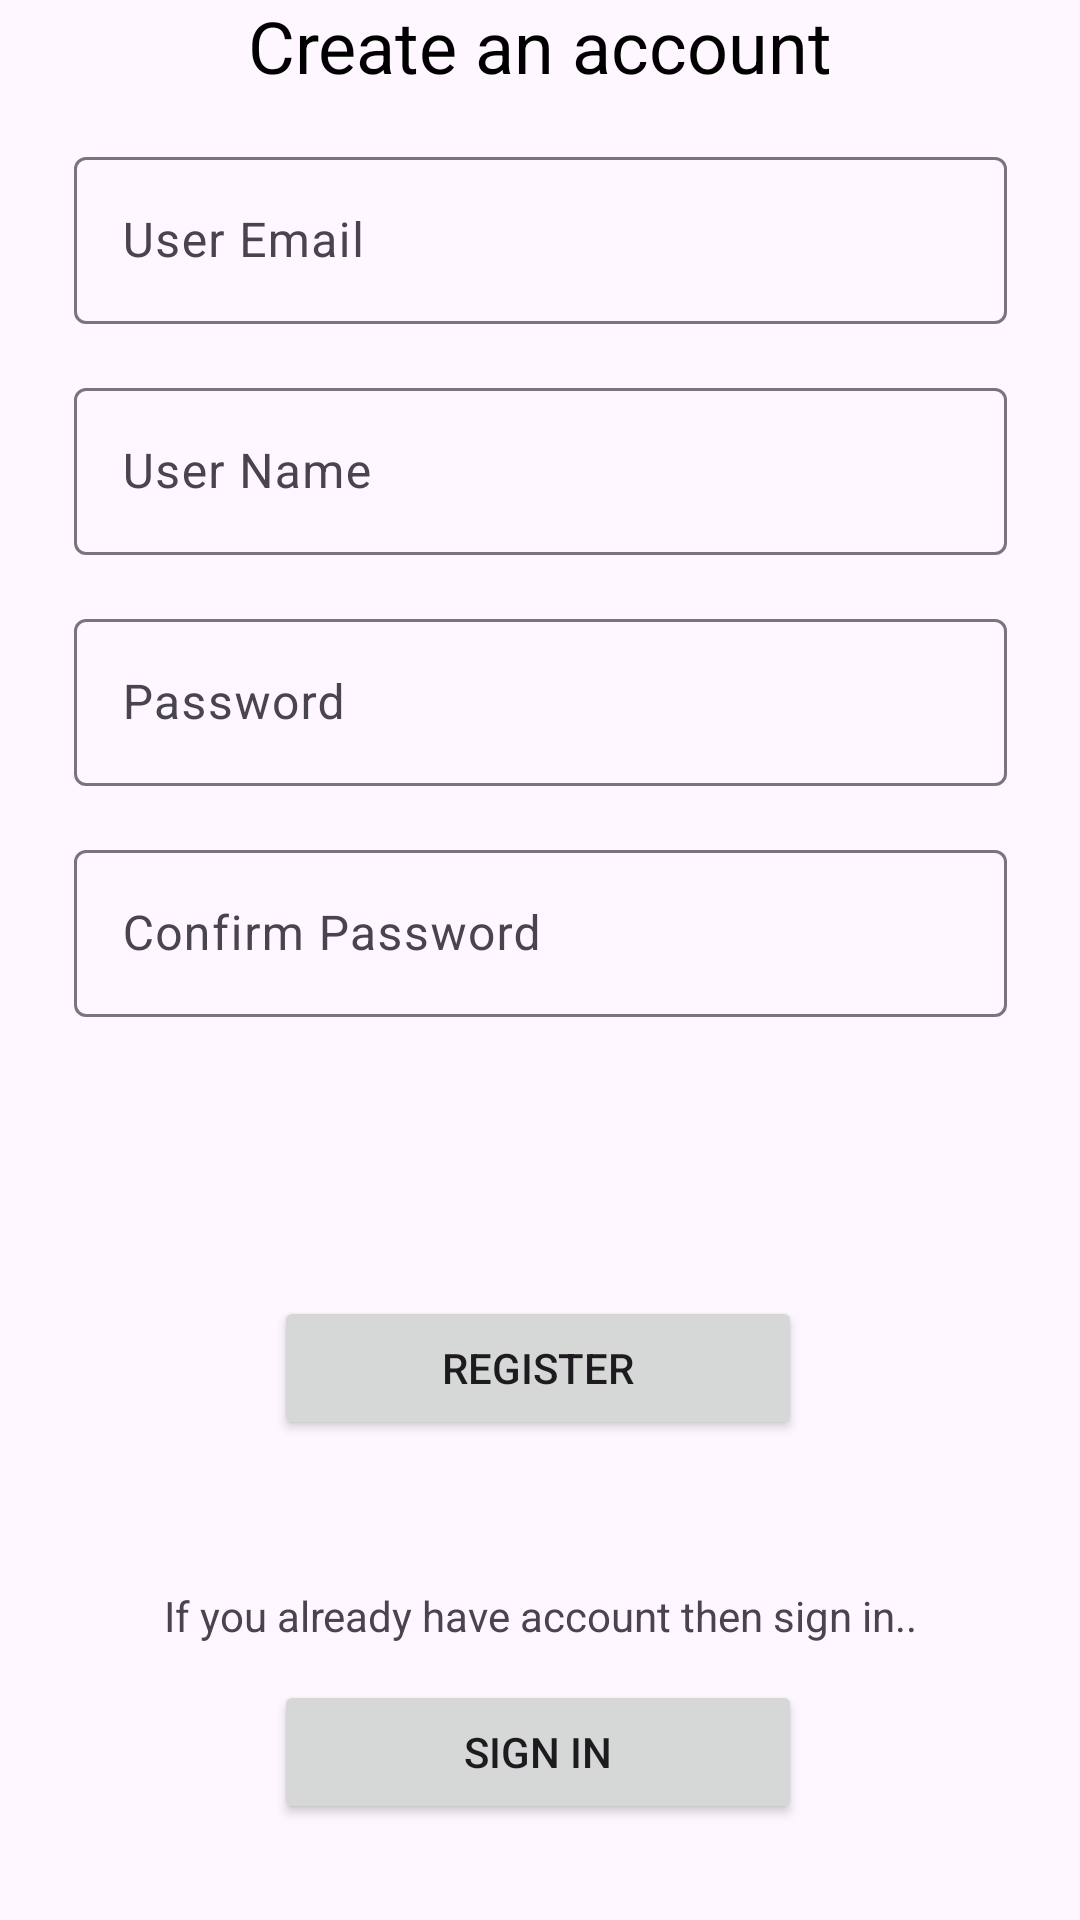

Reconstruct the res/layout file that produces this screen, plus the resources it refers to.
<!-- AndroidManifest.xml: application theme Base.Theme.NewsApp -->
<!-- res/layout/fragment_sign_up.xml -->
<?xml version="1.0" encoding="utf-8"?>
<androidx.constraintlayout.widget.ConstraintLayout
    xmlns:tools="http://schemas.android.com/tools"
    xmlns:app="http://schemas.android.com/apk/res-auto"
    xmlns:android="http://schemas.android.com/apk/res/android"
    android:layout_height="match_parent"
    android:layout_width="match_parent"
    android:background="@drawable/splash_background">
    <TextView
        android:id="@+id/createaccountText"
        android:layout_width="wrap_content"
        android:layout_height="30dp"
        android:text="Create an account"
        android:textSize="24dp"
        android:textColor="@color/black"
        app:layout_constraintBottom_toTopOf="@+id/frameLayout3"
        app:layout_constraintEnd_toEndOf="parent"
        app:layout_constraintStart_toStartOf="parent"
        app:layout_constraintTop_toTopOf="parent" />

    <FrameLayout
        android:id="@+id/frameLayout3"
        android:layout_width="343dp"
        android:layout_height="389dp"
        android:layout_marginBottom="224dp"
        app:layout_constraintBottom_toBottomOf="parent"
        app:layout_constraintEnd_toEndOf="parent"
        app:layout_constraintStart_toStartOf="parent">

        <LinearLayout
            android:layout_width="match_parent"
            android:layout_height="match_parent"
            android:orientation="vertical"
            android:gravity="center_horizontal"
            android:paddingHorizontal="16dp"
            android:paddingVertical="20dp"
            tools:context=".YourActivity">


            <com.google.android.material.textfield.TextInputLayout
                android:layout_width="match_parent"
                android:layout_height="wrap_content"
                android:layout_marginBottom="16dp">

                <com.google.android.material.textfield.TextInputEditText
                    android:id="@+id/user_Email"
                    android:layout_width="match_parent"
                    android:layout_height="wrap_content"
                    android:hint="User Email"
                    android:inputType="textEmailAddress" />
            </com.google.android.material.textfield.TextInputLayout>

            <com.google.android.material.textfield.TextInputLayout
                android:layout_width="match_parent"
                android:layout_height="wrap_content"
                android:layout_marginBottom="16dp">

                <com.google.android.material.textfield.TextInputEditText
                    android:id="@+id/user_name"
                    android:layout_width="match_parent"
                    android:layout_height="wrap_content"
                    android:hint="User Name"/>
            </com.google.android.material.textfield.TextInputLayout>

            <com.google.android.material.textfield.TextInputLayout
                android:layout_width="match_parent"
                android:layout_height="wrap_content"
                android:layout_marginBottom="16dp">

                <com.google.android.material.textfield.TextInputEditText
                    android:id="@+id/password"
                    android:inputType="textPassword"
                    android:layout_width="match_parent"
                    android:layout_height="wrap_content"
                    android:hint="Password"/>
            </com.google.android.material.textfield.TextInputLayout>

            
            <com.google.android.material.textfield.TextInputLayout
                android:layout_width="match_parent"
                android:layout_height="wrap_content">

                <com.google.android.material.textfield.TextInputEditText
                    android:id="@+id/con_password"
                    android:layout_width="match_parent"
                    android:layout_height="wrap_content"
                    android:hint="Confirm Password"/>
            </com.google.android.material.textfield.TextInputLayout>

        </LinearLayout>
    </FrameLayout>

    <Button
        android:id="@+id/register"
        android:layout_width="176dp"
        android:layout_height="48dp"
        android:layout_marginTop="16dp"
        android:text="Register"
        app:layout_constraintEnd_toEndOf="parent"
        app:layout_constraintHorizontal_bias="0.497"
        app:layout_constraintStart_toStartOf="parent"
        app:layout_constraintTop_toBottomOf="@+id/frameLayout3" />

    <Button
        android:id="@+id/backtoSignIn"
        android:layout_width="176dp"
        android:layout_height="48dp"
        android:layout_marginBottom="32dp"
        android:text="Sign IN"
        app:layout_constraintBottom_toBottomOf="parent"
        app:layout_constraintEnd_toEndOf="parent"
        app:layout_constraintHorizontal_bias="0.497"
        app:layout_constraintStart_toStartOf="parent" />

    <TextView
        android:id="@+id/textView2"
        android:layout_width="wrap_content"
        android:layout_height="wrap_content"
        android:layout_marginBottom="12dp"
        android:text="If you already have account then sign in.."
        app:layout_constraintBottom_toTopOf="@+id/backtoSignIn"
        app:layout_constraintEnd_toEndOf="parent"
        app:layout_constraintStart_toStartOf="parent" />


</androidx.constraintlayout.widget.ConstraintLayout>
<!-- resources referenced by this layout -->
<resources>
  <color name="black">#FF000000</color>
  <style name="Base.Theme.NewsApp" parent="Theme.Material3.DayNight.NoActionBar">
          
          <item name="colorPrimary">@color/blue</item>
          <item name="colorPrimaryVariant">@color/blue</item>
          <item name="android:statusBarColor">@color/blue</item>
      </style>
  <color name="blue">#03A9F4</color>
</resources>
